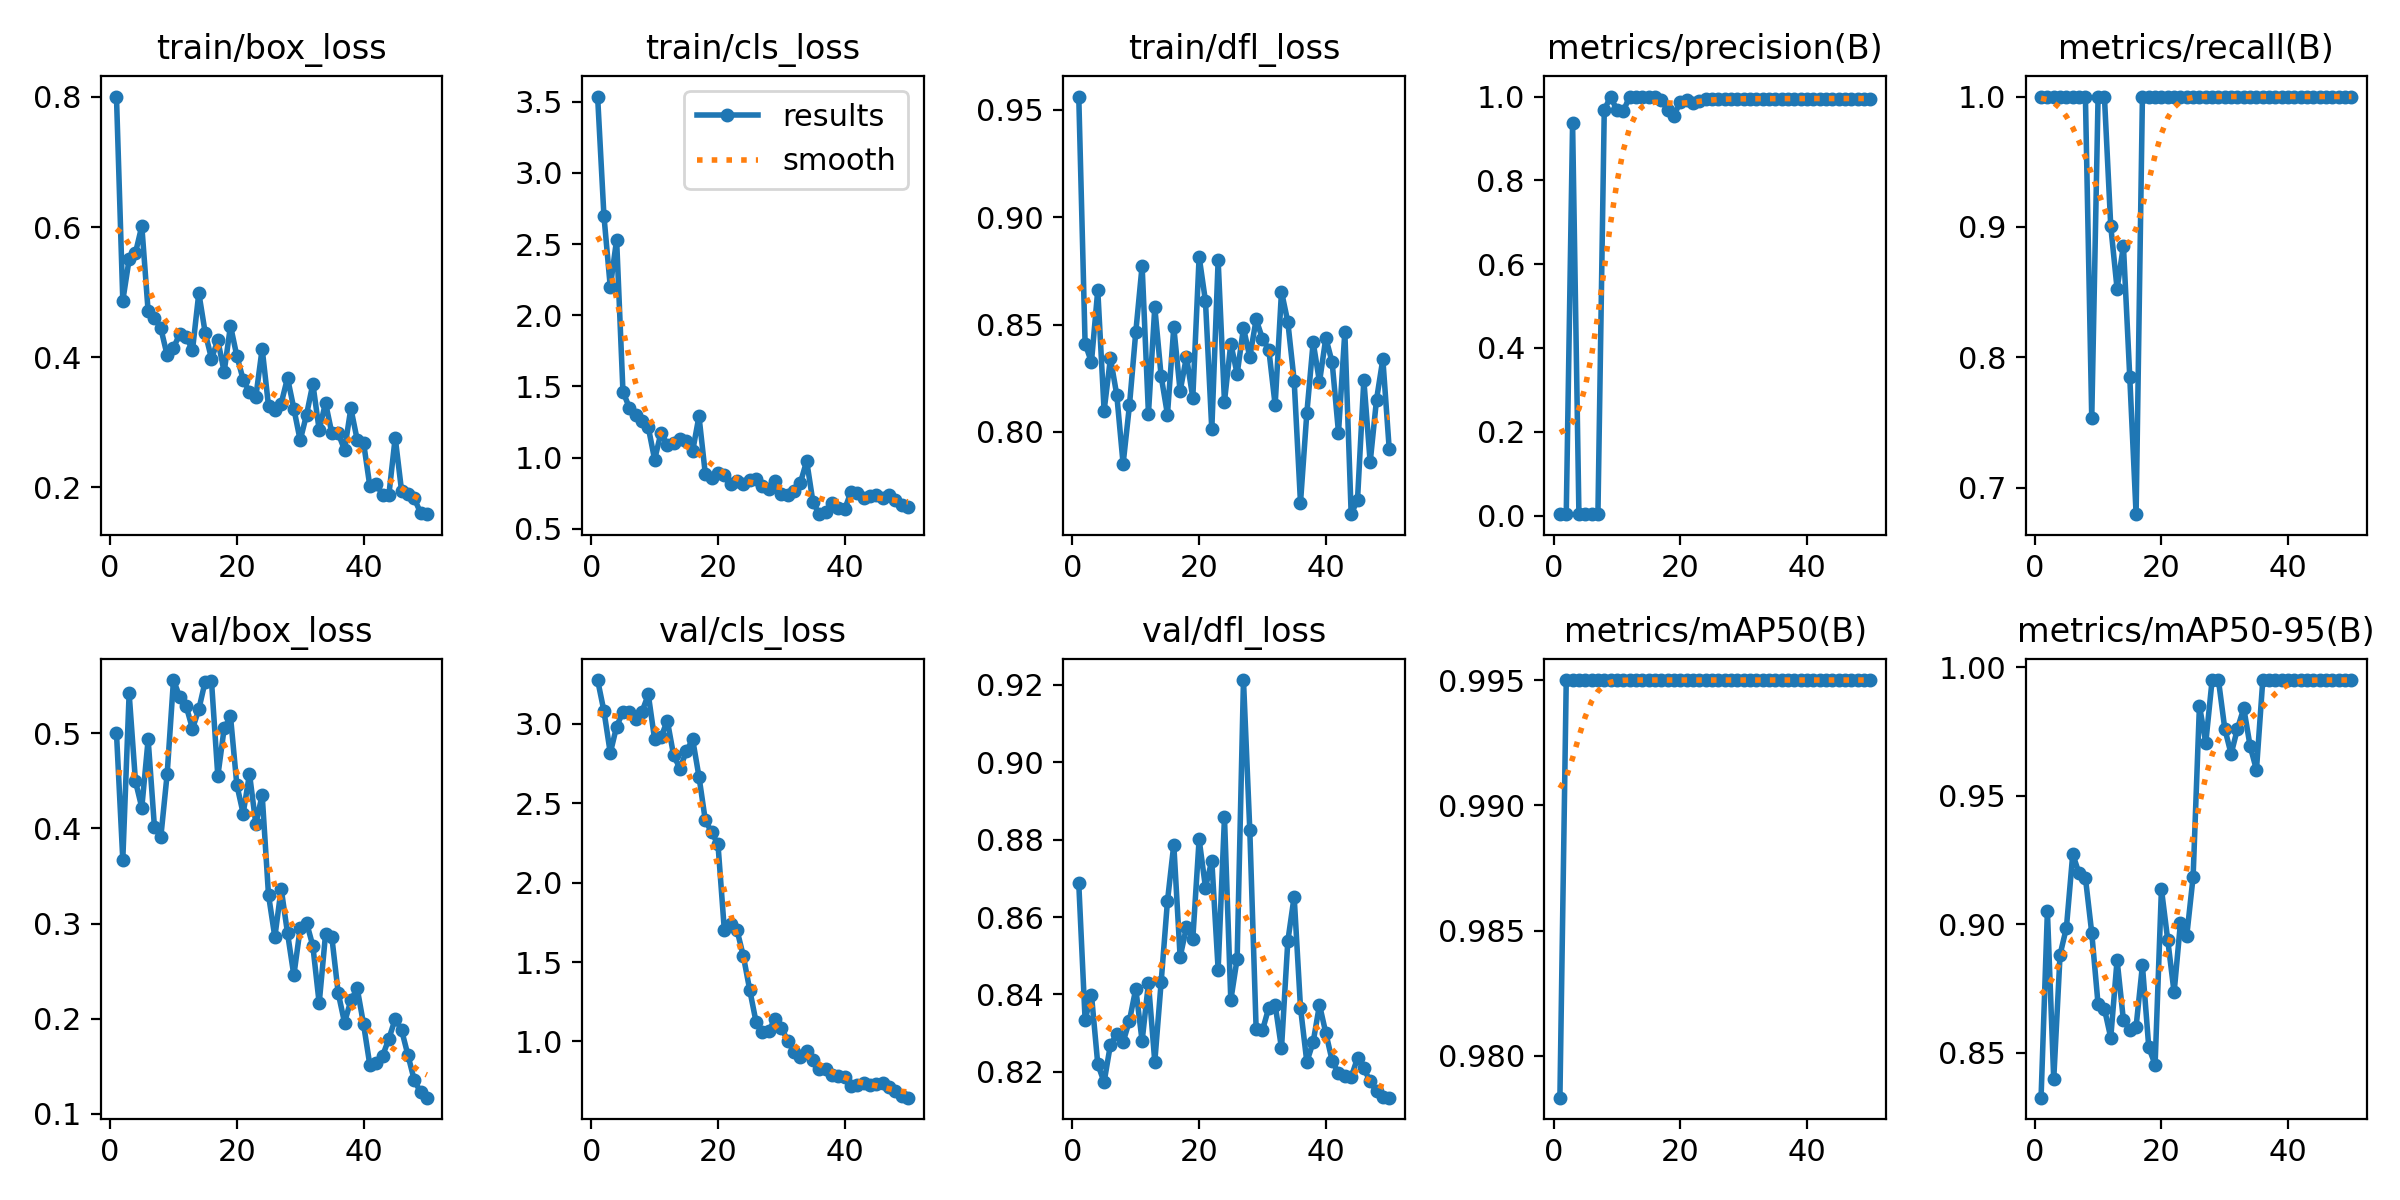

The table this chart was drawn from, first rows:
epoch, time, train/box_loss, train/cls_loss, train/dfl_loss, metrics/precision(B), metrics/recall(B), metrics/mAP50(B), metrics/mAP50-95(B), val/box_loss, val/cls_loss, val/dfl_loss, lr/pg0, lr/pg1, lr/pg2
1, 43.18, 0.8005, 3.536, 0.9561, 0.00333, 1, 0.9783, 0.8324, 0.5004, 3.277, 0.8687, 6e-05, 6e-05, 6e-05
2, 83.58, 0.487, 2.696, 0.8411, 0.00333, 1, 0.995, 0.9051, 0.3671, 3.081, 0.8334, 0.0001372, 0.0001372, 0.0001372
3, 121.3, 0.5504, 2.198, 0.8325, 0.9358, 1, 0.995, 0.8395, 0.5417, 2.817, 0.84, 0.0002113, 0.0002113, 0.0002113
4, 158.6, 0.5603, 2.531, 0.866, 0.00333, 1, 0.995, 0.8881, 0.4493, 2.984, 0.822, 0.0002822, 0.0002822, 0.0002822
5, 194.9, 0.6016, 1.464, 0.8099, 0.00333, 1, 0.995, 0.8986, 0.4218, 3.077, 0.8174, 0.0003499, 0.0003499, 0.0003499
6, 232, 0.4704, 1.351, 0.8343, 0.00333, 1, 0.995, 0.9272, 0.4934, 3.077, 0.8271, 0.0004145, 0.0004145, 0.0004145
7, 269.7, 0.4606, 1.301, 0.8172, 0.00333, 1, 0.995, 0.9197, 0.4009, 3.032, 0.8297, 0.0004758, 0.0004758, 0.0004758
8, 308.2, 0.4446, 1.254, 0.7851, 0.9677, 1, 0.995, 0.918, 0.3909, 3.076, 0.8277, 0.0005341, 0.0005341, 0.0005341
9, 345.5, 0.4031, 1.213, 0.8123, 1, 0.7532, 0.995, 0.8966, 0.4569, 3.186, 0.8333, 0.0005891, 0.0005891, 0.0005891
10, 382, 0.4145, 0.9859, 0.8465, 0.9673, 1, 0.995, 0.8687, 0.5558, 2.903, 0.8415, 0.000641, 0.000641, 0.000641
11, 418, 0.436, 1.174, 0.8773, 0.965, 1, 0.995, 0.867, 0.5378, 2.915, 0.828, 0.0006897, 0.0006897, 0.0006897
12, 454.1, 0.4315, 1.089, 0.8085, 1, 0.9006, 0.995, 0.8558, 0.5285, 3.022, 0.843, 0.0007353, 0.0007353, 0.0007353
13, 490.8, 0.4108, 1.101, 0.8581, 1, 0.8526, 0.995, 0.886, 0.5046, 2.802, 0.8226, 0.0007776, 0.0007776, 0.0007776
14, 527, 0.4987, 1.127, 0.826, 1, 0.8855, 0.995, 0.8626, 0.525, 2.719, 0.8431, 0.0008169, 0.0008169, 0.0008169
15, 563, 0.438, 1.113, 0.8081, 1, 0.785, 0.995, 0.8589, 0.5543, 2.828, 0.8641, 0.0008529, 0.0008529, 0.0008529
16, 598.8, 0.3978, 1.045, 0.8488, 1, 0.6797, 0.995, 0.86, 0.5547, 2.904, 0.8787, 0.0008858, 0.0008858, 0.0008858
17, 627.5, 0.426, 1.291, 0.819, 0.9926, 1, 0.995, 0.8839, 0.4549, 2.668, 0.8497, 0.0009155, 0.0009155, 0.0009155
18, 642.7, 0.3775, 0.885, 0.835, 0.9679, 1, 0.995, 0.852, 0.505, 2.393, 0.8574, 0.000942, 0.000942, 0.000942
19, 666, 0.4484, 0.8548, 0.8159, 0.9541, 1, 0.995, 0.8453, 0.5177, 2.318, 0.8544, 0.0009654, 0.0009654, 0.0009654
20, 680.8, 0.402, 0.8942, 0.8816, 0.9876, 1, 0.995, 0.9136, 0.4457, 2.242, 0.8801, 0.0009856, 0.0009856, 0.0009856
21, 696.7, 0.3657, 0.8787, 0.8609, 0.9906, 1, 0.995, 0.8937, 0.4155, 1.702, 0.8676, 0.001003, 0.001003, 0.001003
22, 716.9, 0.3463, 0.8169, 0.8012, 0.9845, 1, 0.995, 0.8734, 0.4572, 1.742, 0.8746, 0.001017, 0.001017, 0.001017
23, 775.4, 0.3391, 0.8346, 0.8799, 0.9888, 1, 0.995, 0.9004, 0.4045, 1.701, 0.8464, 0.001027, 0.001027, 0.001027
24, 828.6, 0.4132, 0.8168, 0.8141, 0.9938, 1, 0.995, 0.8955, 0.4351, 1.539, 0.8857, 0.001035, 0.001035, 0.001035
25, 883.6, 0.3253, 0.8427, 0.8411, 0.9949, 1, 0.995, 0.9184, 0.33, 1.327, 0.8385, 0.001039, 0.001039, 0.001039
26, 945.1, 0.3187, 0.8501, 0.827, 0.9951, 1, 0.995, 0.985, 0.2858, 1.125, 0.8492, 0.00101, 0.00101, 0.00101
27, 1007, 0.3289, 0.8019, 0.8484, 0.9948, 1, 0.995, 0.9706, 0.3367, 1.061, 0.9212, 0.0009704, 0.0009704, 0.0009704
28, 1067, 0.3682, 0.778, 0.8348, 0.9947, 1, 0.995, 0.995, 0.29, 1.067, 0.8823, 0.0009308, 0.0009308, 0.0009308
29, 1122, 0.3211, 0.8329, 0.8524, 0.9945, 1, 0.995, 0.995, 0.2455, 1.139, 0.831, 0.0008912, 0.0008912, 0.0008912
30, 1161, 0.2723, 0.7414, 0.8434, 0.9944, 1, 0.995, 0.9761, 0.2949, 1.087, 0.8307, 0.0008516, 0.0008516, 0.0008516
31, 1176, 0.3115, 0.7386, 0.8383, 0.9945, 1, 0.995, 0.9662, 0.301, 1.004, 0.8366, 0.000812, 0.000812, 0.000812
32, 1191, 0.3591, 0.7665, 0.8125, 0.9948, 1, 0.995, 0.9761, 0.2765, 0.9339, 0.8374, 0.0007724, 0.0007724, 0.0007724
33, 1221, 0.2883, 0.8209, 0.8653, 0.995, 1, 0.995, 0.984, 0.2162, 0.9, 0.8261, 0.0007328, 0.0007328, 0.0007328
34, 1276, 0.3299, 0.9764, 0.8512, 0.995, 1, 0.995, 0.9693, 0.2885, 0.9401, 0.8538, 0.0006932, 0.0006932, 0.0006932
35, 1331, 0.2833, 0.6853, 0.8239, 0.9951, 1, 0.995, 0.96, 0.2855, 0.8858, 0.8653, 0.0006536, 0.0006536, 0.0006536
36, 1388, 0.2834, 0.6026, 0.7671, 0.9952, 1, 0.995, 0.995, 0.2271, 0.8284, 0.8366, 0.000614, 0.000614, 0.000614
37, 1442, 0.2577, 0.6203, 0.8087, 0.9952, 1, 0.995, 0.995, 0.196, 0.8235, 0.8226, 0.0005744, 0.0005744, 0.0005744
38, 1499, 0.3215, 0.6815, 0.8417, 0.9951, 1, 0.995, 0.995, 0.2193, 0.7915, 0.8277, 0.0005348, 0.0005348, 0.0005348
39, 1555, 0.2732, 0.6457, 0.8233, 0.9952, 1, 0.995, 0.995, 0.232, 0.7832, 0.8373, 0.0004952, 0.0004952, 0.0004952
40, 1614, 0.2689, 0.636, 0.8438, 0.9952, 1, 0.995, 0.995, 0.1944, 0.7788, 0.83, 0.0004556, 0.0004556, 0.0004556
41, 1678, 0.2017, 0.7603, 0.8324, 0.9952, 1, 0.995, 0.995, 0.1512, 0.7194, 0.8229, 0.000416, 0.000416, 0.000416
42, 1734, 0.2051, 0.7521, 0.7997, 0.9953, 1, 0.995, 0.995, 0.1534, 0.723, 0.8196, 0.0003764, 0.0003764, 0.0003764
43, 1790, 0.189, 0.7183, 0.8467, 0.9953, 1, 0.995, 0.995, 0.161, 0.7386, 0.8189, 0.0003368, 0.0003368, 0.0003368
44, 1846, 0.1886, 0.7326, 0.7617, 0.9952, 1, 0.995, 0.995, 0.1788, 0.728, 0.8186, 0.0002972, 0.0002972, 0.0002972
45, 1906, 0.2766, 0.7386, 0.7683, 0.9952, 1, 0.995, 0.995, 0.1999, 0.732, 0.8236, 0.0002576, 0.0002576, 0.0002576
46, 1962, 0.1951, 0.7187, 0.8242, 0.9953, 1, 0.995, 0.995, 0.1883, 0.7353, 0.8209, 0.000218, 0.000218, 0.000218
47, 2017, 0.1894, 0.7352, 0.7859, 0.9953, 1, 0.995, 0.995, 0.1621, 0.7141, 0.8175, 0.0001784, 0.0001784, 0.0001784
48, 2073, 0.1831, 0.7003, 0.815, 0.9953, 1, 0.995, 0.995, 0.1357, 0.6883, 0.815, 0.0001388, 0.0001388, 0.0001388
49, 2130, 0.1613, 0.667, 0.8339, 0.9953, 1, 0.995, 0.995, 0.1228, 0.6562, 0.8135, 9.92e-05, 9.92e-05, 9.92e-05
50, 2185, 0.1589, 0.6519, 0.7923, 0.9953, 1, 0.995, 0.995, 0.1171, 0.6455, 0.8134, 5.96e-05, 5.96e-05, 5.96e-05
